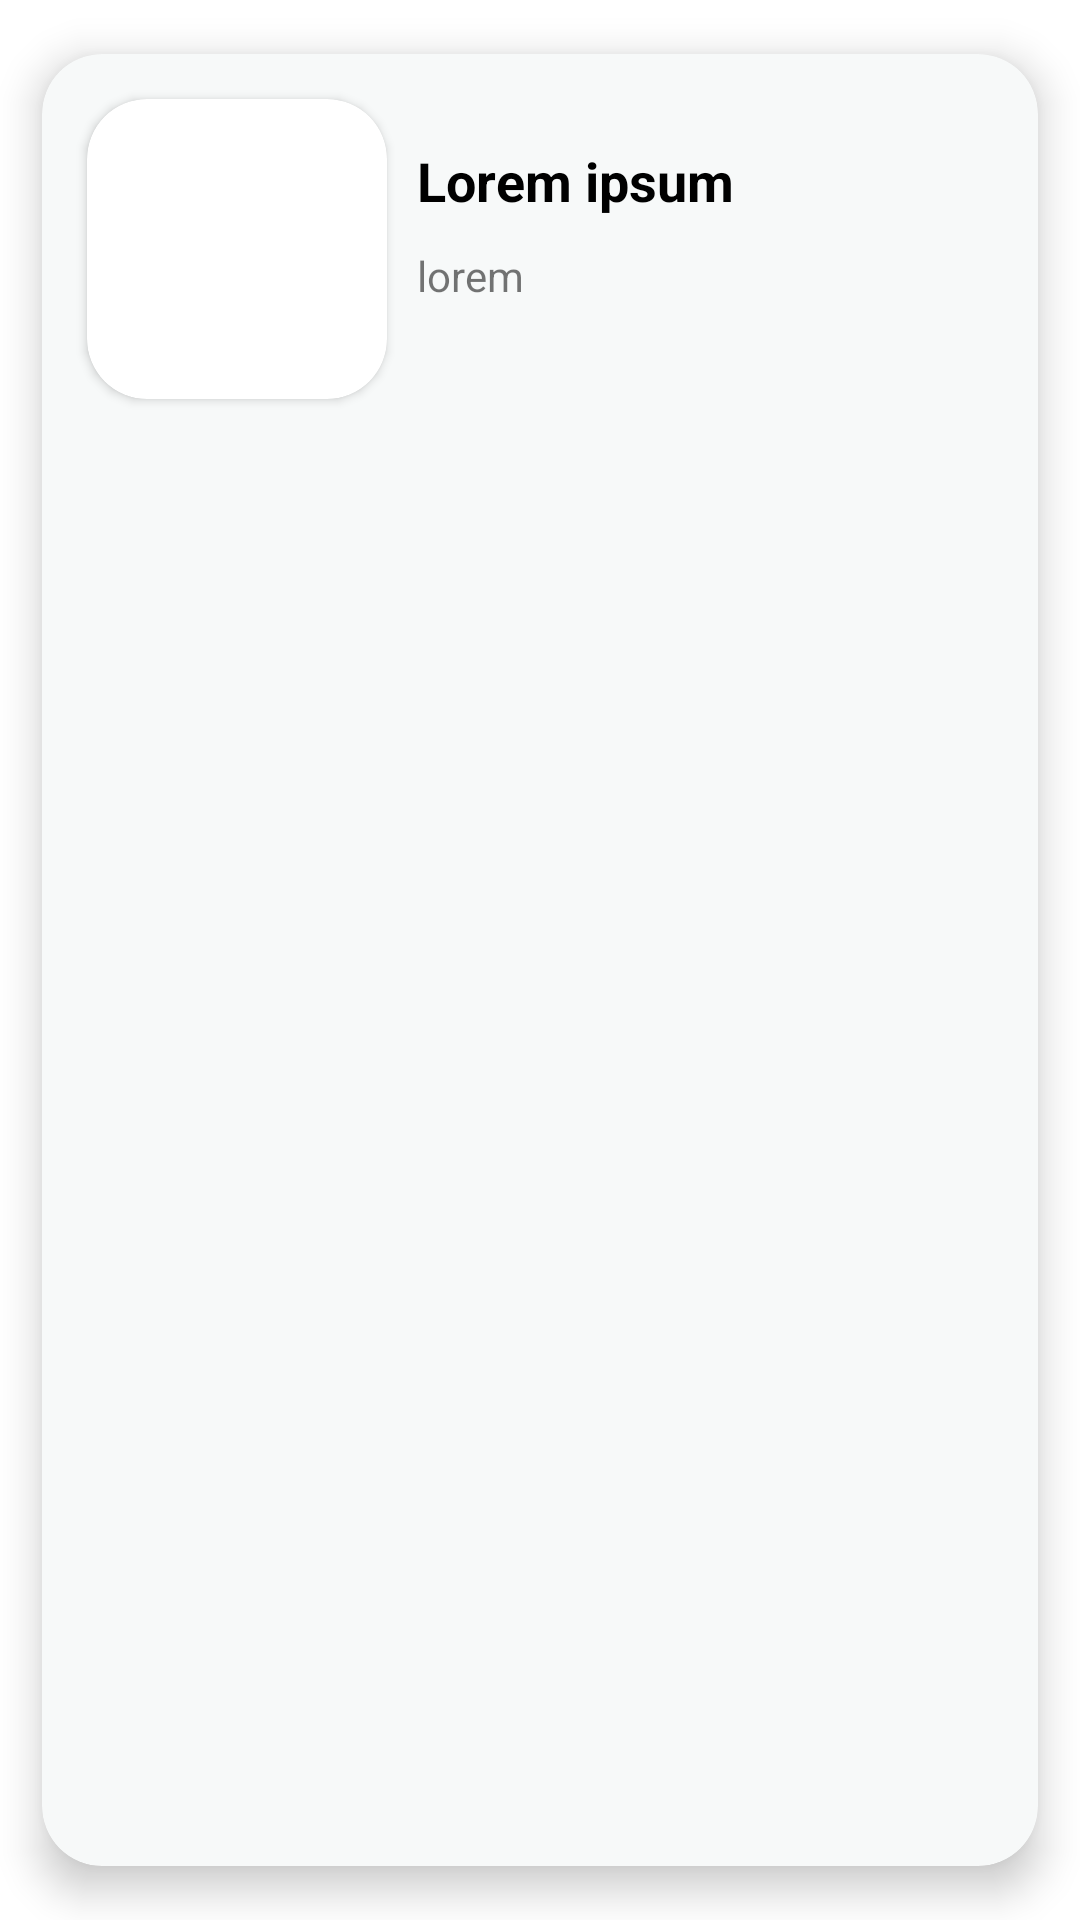

Produce the Android XML layout that renders to this screen, including the resource entries it uses.
<!-- AndroidManifest.xml: application theme Theme.SimpleCalc -->
<!-- res/layout/indoor_item.xml -->
<?xml version="1.0" encoding="utf-8"?>
<androidx.cardview.widget.CardView xmlns:android="http://schemas.android.com/apk/res/android"
    xmlns:app="http://schemas.android.com/apk/res-auto"
    android:layout_width="match_parent"
    android:layout_height="wrap_content"
    app:cardBackgroundColor="@color/white"
    app:cardCornerRadius="20dp"
    app:cardElevation="8dp"
    android:backgroundTint="#F7F9F9"
    app:cardPreventCornerOverlap="true"
    app:cardUseCompatPadding="true"
    >

    <RelativeLayout
        android:layout_width="match_parent"
        android:layout_height="wrap_content"
        android:backgroundTint="#F7F9F9"



        >

        <androidx.cardview.widget.CardView
            android:layout_width="100dp"
            android:layout_height="100dp"
            android:layout_margin="15dp"
            app:cardCornerRadius="20dp">
            <ImageView
                android:id="@+id/image_indoor1"
                android:layout_width="match_parent"
                android:layout_height="match_parent"
                android:scaleType="centerCrop"
                android:contentDescription="@string/app_name"

                />
        </androidx.cardview.widget.CardView>
        <TextView
            android:id="@+id/indoor_tv1"
            android:layout_width="match_parent"
            android:layout_height="wrap_content"
            android:layout_marginLeft="125dp"
            android:layout_marginTop="30dp"

            android:text="Lorem ipsum"
            android:textColor="@color/black"
            android:textSize="18sp"
            android:textStyle="bold" />

        <TextView
            android:id="@+id/indoor_tv2"
            android:layout_width="match_parent"
            android:layout_height="wrap_content"
            android:layout_below="@id/indoor_tv1"
            android:layout_marginLeft="125dp"
            android:layout_marginTop="10dp"
            android:text="lorem" />
    </RelativeLayout>
</androidx.cardview.widget.CardView>
<!-- resources referenced by this layout -->
<resources>
  <color name="black">#FF000000</color>
  <color name="white">#FFFFFFFF</color>
  <string name="app_name">Bloomin`</string>
  <style name="Theme.SimpleCalc" parent="Theme.MaterialComponents.DayNight.NoActionBar">
          
          <item name="colorPrimary">@color/purple_500</item>
          <item name="colorPrimaryVariant">@color/white</item>
          <item name="colorOnPrimary">@color/white</item>
          
          <item name="colorSecondary">@color/teal_200</item>
          <item name="colorSecondaryVariant">@color/teal_700</item>
          <item name="colorOnSecondary">@color/black</item>
          
          <item name="android:statusBarColor" tools:targetApi="l" tools:ignore="ObsoleteSdkInt">?attr/colorPrimaryVariant</item>
          
          <item name="android:windowLightStatusBar" tools:targetApi="m">true</item>
      </style>
  <color name="purple_500">#E2250061</color>
  <color name="teal_200">#0AE3CD</color>
  <color name="teal_700">#FF018786</color>
</resources>
